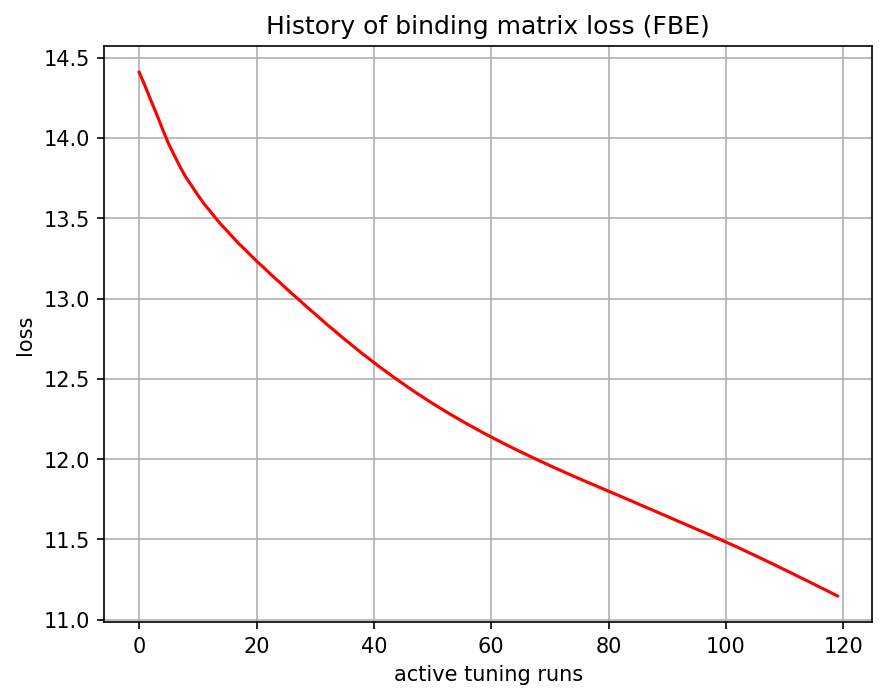

Source data for this figure (header and first rows):
, 0
0, 14.41
1, 14.32
2, 14.23
3, 14.15
4, 14.05
5, 13.96
6, 13.89
7, 13.82
8, 13.75
9, 13.7
10, 13.64
11, 13.59
12, 13.55
13, 13.5
14, 13.46
15, 13.42
16, 13.38
17, 13.34
18, 13.31
19, 13.27
20, 13.23
21, 13.2
22, 13.17
23, 13.13
24, 13.1
25, 13.07
26, 13.03
27, 13
28, 12.97
29, 12.93
30, 12.9
31, 12.87
32, 12.84
33, 12.81
34, 12.78
35, 12.75
36, 12.72
37, 12.69
38, 12.66
39, 12.63
40, 12.6
41, 12.57
42, 12.55
43, 12.52
44, 12.49
45, 12.47
46, 12.44
47, 12.42
48, 12.39
49, 12.37
50, 12.35
51, 12.32
52, 12.3
53, 12.28
54, 12.26
55, 12.24
56, 12.22
57, 12.2
58, 12.18
59, 12.16
... 60 more rows
